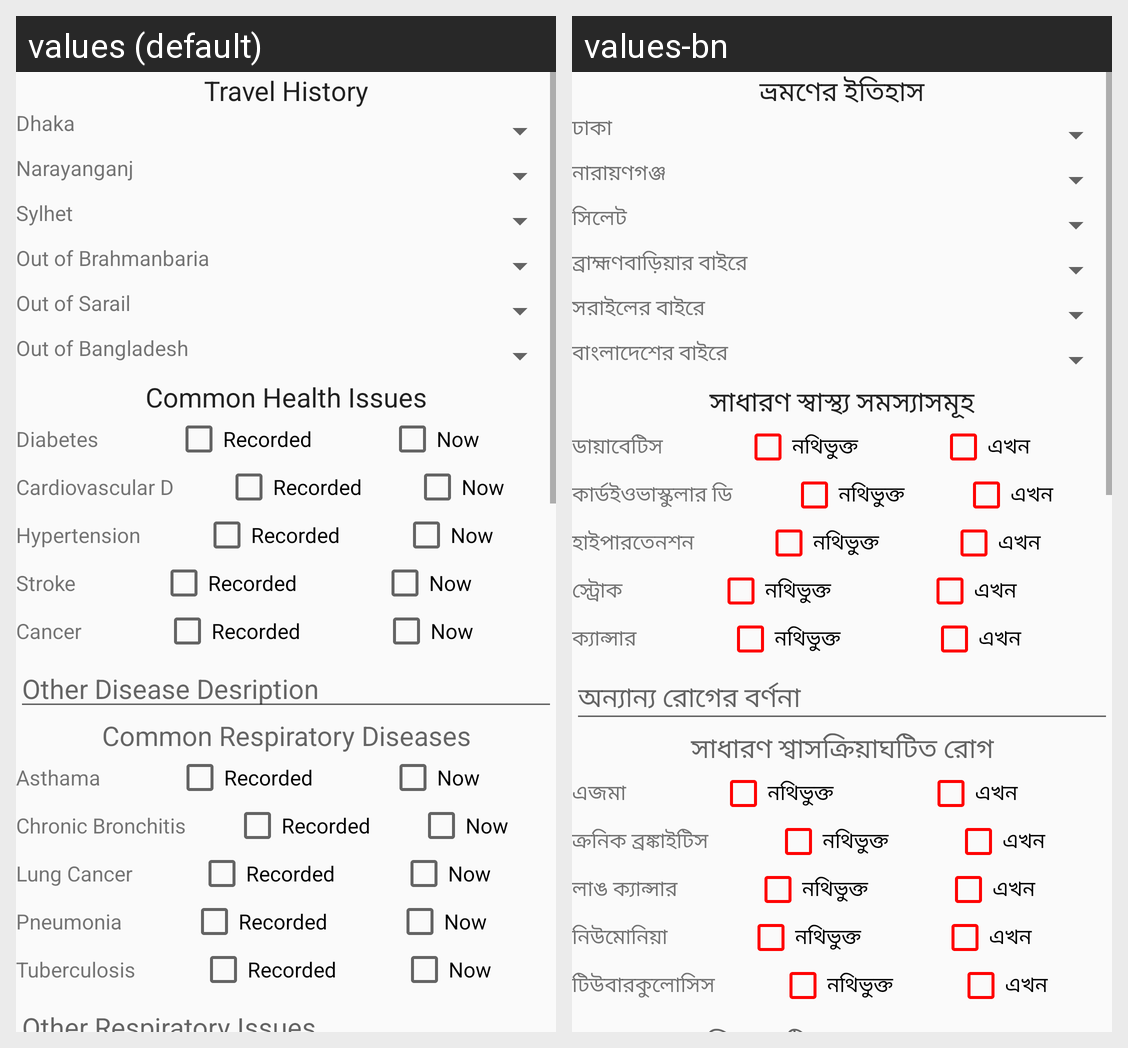

For this localized Android screen grid, give each drawn string resource with its value in every locale shown.
Android screen res/layout/activity_member_travel_and_heath_history.xml rendered under 2 locales, left to right: values (default), values-bn. Device: Nexus 5 (rendered at 1080×1920; each locale shown at half size, 540×960, under a caption strip naming it); theme AppTheme.
Strings drawn on this screen, with the default value and each locale's value (text and hints the layout hard-codes, and strings that could not be matched under every locale, appear in the picture but are not listed):

travel_history
  values: Travel History
  values-bn: ভ্রমণের ইতিহাস

dhaka
  values: Dhaka
  values-bn: ঢাকা

narayanganj
  values: Narayanganj
  values-bn: নারায়ণগঞ্জ

sylhet
  values: Sylhet
  values-bn: সিলেট

out_brahmanbaria
  values: Out of Brahmanbaria
  values-bn: ব্রাহ্মণবাড়িয়ার বাইরে

out_sarail
  values: Out of Sarail
  values-bn: সরাইলের বাইরে

out_bangladesh
  values: Out of Bangladesh
  values-bn: বাংলাদেশের বাইরে

common_health_issues
  values: Common Health Issues
  values-bn: সাধারণ স্বাস্থ্য সমস্যাসমূহ

diabetes
  values: Diabetes
  values-bn: ডায়াবেটিস

recorded
  values: Recorded
  values-bn: নথিভুক্ত

now
  values: Now
  values-bn: এখন

cardiovascular_diseases
  values: Cardiovascular D
  values-bn: কার্ডইওভাস্কুলার ডি

hypertension
  values: Hypertension
  values-bn: হাইপারতেনশন

stroke
  values: Stroke
  values-bn: স্ট্রোক

cancer
  values: Cancer
  values-bn: ক্যান্সার

other_disease_desc_hint
  values: Other Disease Desription
  values-bn: অন্যান্য রোগের বর্ণনা

common_respiratory_issues
  values: Common Respiratory Diseases
  values-bn: সাধারণ শ্বাসক্রিয়াঘটিত রোগ

asthama
  values: Asthama
  values-bn: এজমা

chronic_bronchitis
  values: Chronic Bronchitis
  values-bn: ক্রনিক ব্রঙ্কাইটিস

lung_cancer
  values: Lung Cancer
  values-bn: লাঙ ক্যান্সার

pneumonia
  values: Pneumonia
  values-bn: নিউমোনিয়া

tuberculosis
  values: Tuberculosis
  values-bn: টিউবারকুলোসিস
